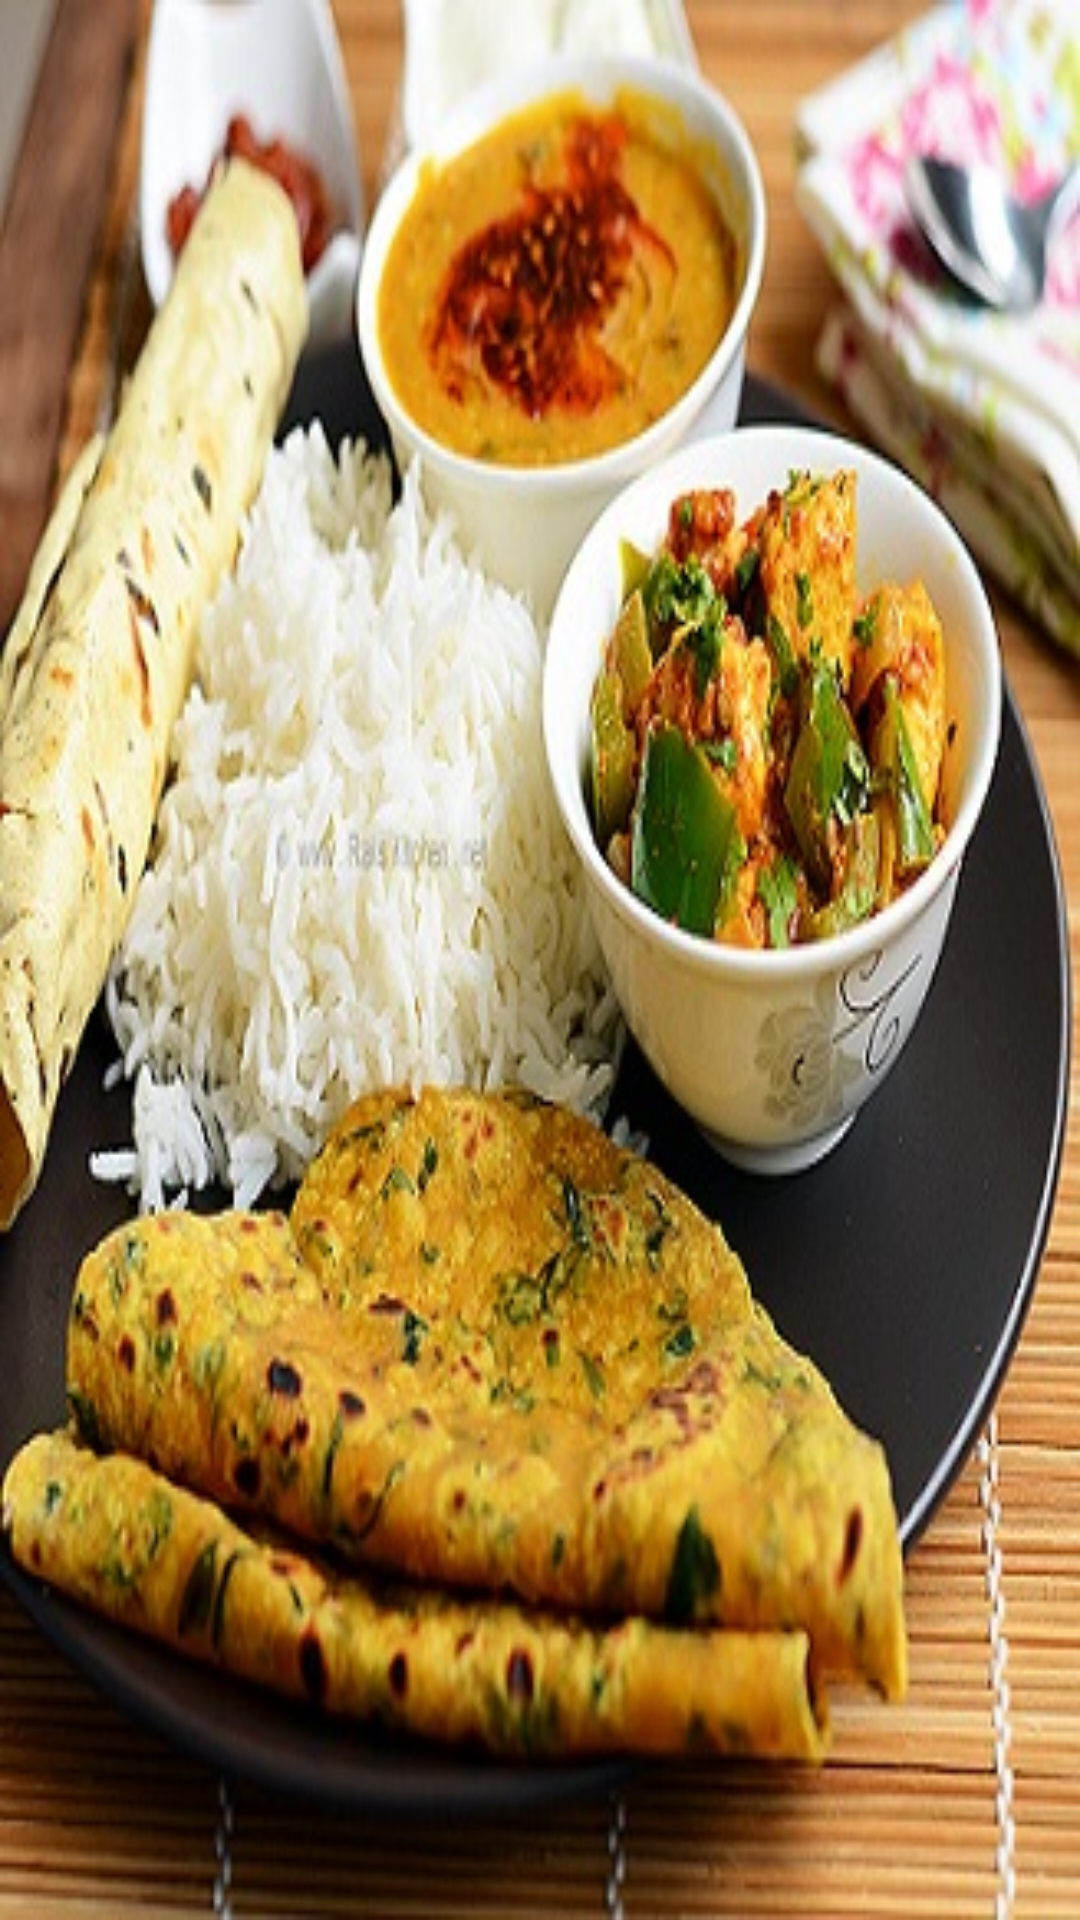

The Android layout XML behind this screen, and the referenced resources:
<!-- AndroidManifest.xml: application theme AppTheme -->
<!-- res/layout/lunchimg.xml -->
<?xml version="1.0" encoding="utf-8"?>
<LinearLayout xmlns:android="http://schemas.android.com/apk/res/android"
    android:orientation="vertical" android:layout_width="match_parent"
    android:layout_height="match_parent"
    android:background="@drawable/l1"
    >

</LinearLayout>
<!-- resources referenced by this layout -->
<resources>
  <!-- drawable l1: jpg bitmap (drawable, 71973 bytes) -->
  <style name="AppTheme" parent="Theme.AppCompat.Light.DarkActionBar">
          
          <item name="colorPrimary">@color/colorPrimary</item>
          <item name="colorPrimaryDark">@color/colorPrimaryDark</item>
          <item name="colorAccent">@color/colorAccent</item>
      </style>
  <color name="colorPrimary">#008577</color>
  <color name="colorPrimaryDark">#00574B</color>
  <color name="colorAccent">#D81B60</color>
</resources>
